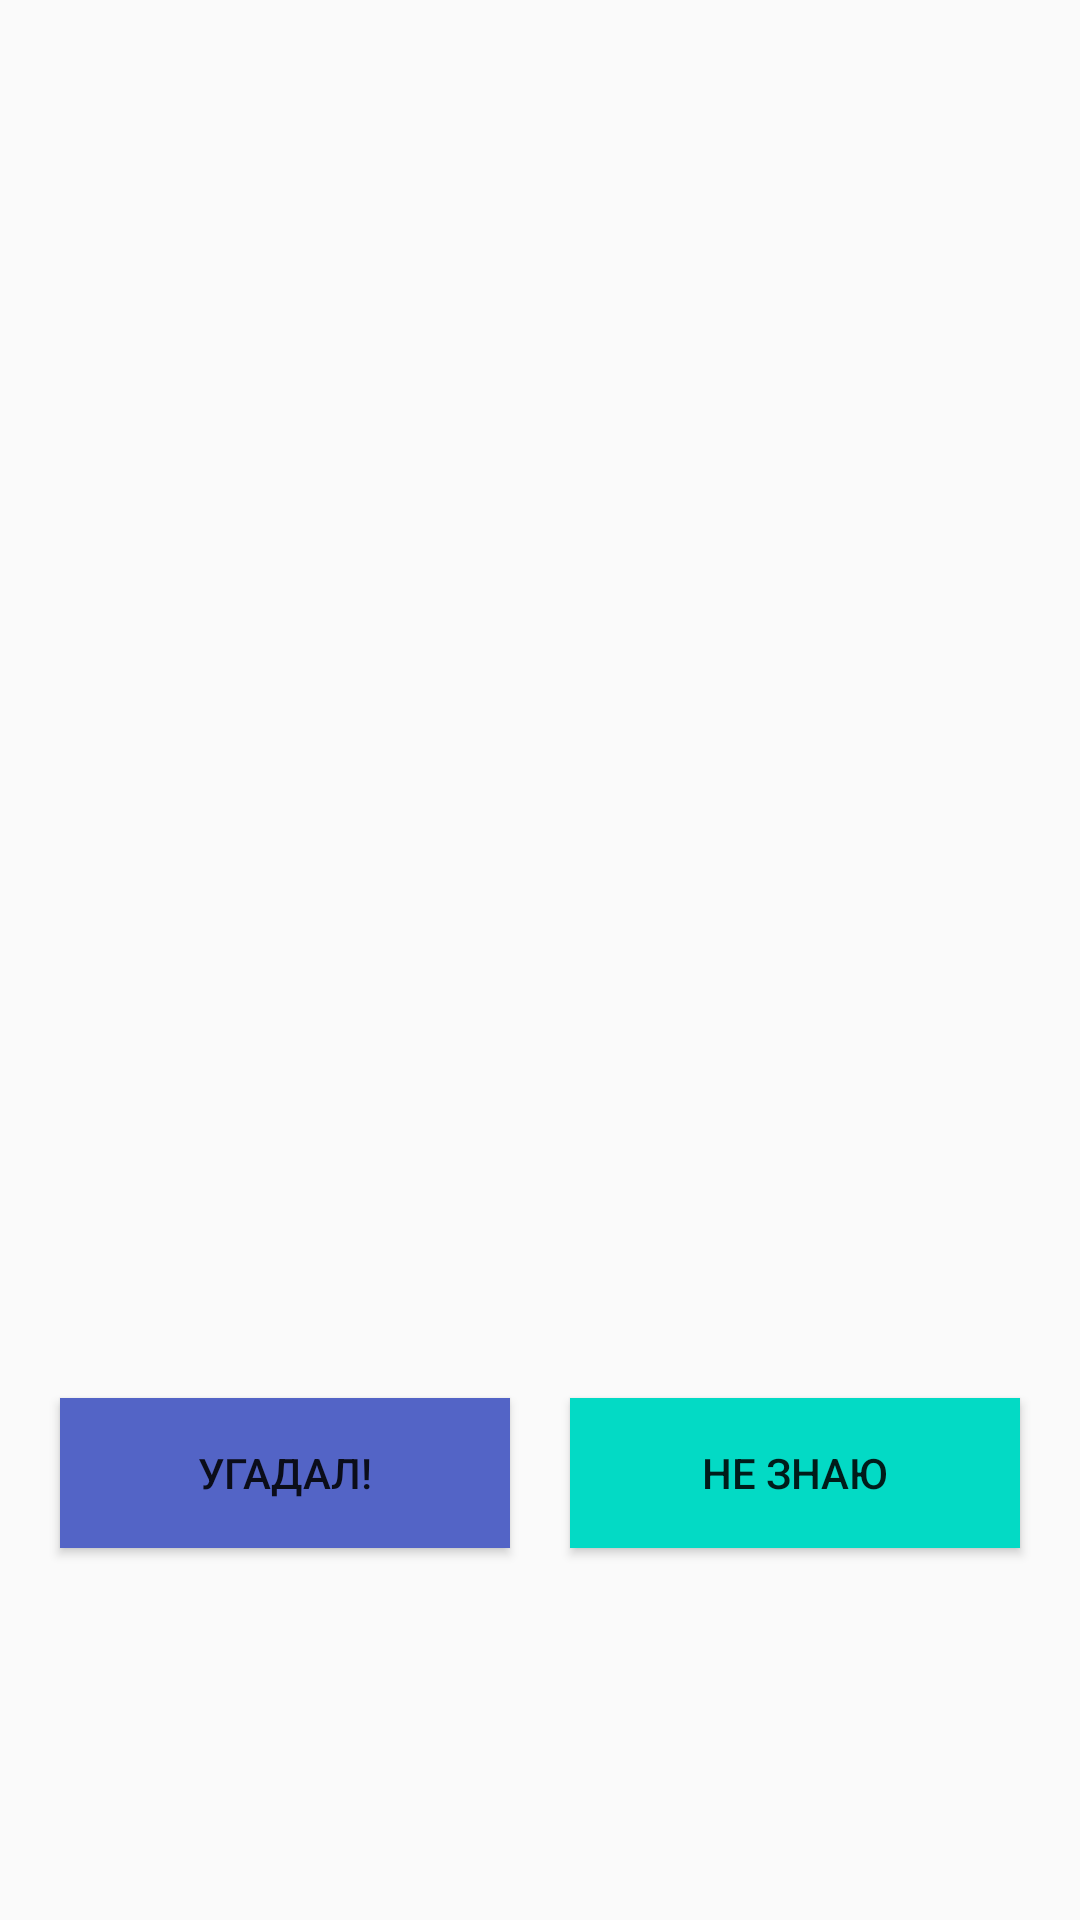

Produce the Android XML layout that renders to this screen, including the resource entries it uses.
<!-- AndroidManifest.xml: application theme AppTheme -->
<!-- res/layout/fragment_new_game.xml -->
<?xml version="1.0" encoding="utf-8"?>
<androidx.constraintlayout.widget.ConstraintLayout xmlns:android="http://schemas.android.com/apk/res/android"
    xmlns:tools="http://schemas.android.com/tools"
    android:layout_width="match_parent"
    android:layout_height="match_parent"
    xmlns:app="http://schemas.android.com/apk/res-auto"
    tools:context=".ui.newGameFragment.NewGameFragment">

    <TextView
        android:id="@+id/tv_word"
        android:layout_width="wrap_content"
        android:layout_height="wrap_content"
        android:textSize="@dimen/label_font_size"
        tools:text="Камасутра"
        app:layout_constraintBottom_toBottomOf="parent"
        app:layout_constraintEnd_toEndOf="parent"
        app:layout_constraintStart_toStartOf="parent"
        app:layout_constraintTop_toTopOf="parent" />

    <Button
        android:id="@+id/btn_guessed"
        android:layout_width="wrap_content"
        android:layout_height="wrap_content"
        android:text="@string/not_guessed"
        app:layout_constraintBottom_toBottomOf="parent"
        app:layout_constraintEnd_toEndOf="parent"
        app:layout_constraintTop_toBottomOf="@+id/tv_word"
        app:layout_constraintStart_toEndOf="@+id/btn_not_guessed"
        android:width="@dimen/button_width"
        android:height="@dimen/button_height"
        android:background="@color/colorAccent"/>

    <Button
        android:id="@+id/btn_not_guessed"
        android:layout_width="wrap_content"
        android:layout_height="wrap_content"
        android:text="@string/guessed"
        app:layout_constraintBottom_toBottomOf="parent"
        app:layout_constraintEnd_toStartOf="@+id/btn_guessed"
        app:layout_constraintStart_toStartOf="parent"
        app:layout_constraintTop_toBottomOf="@+id/tv_word"
        android:width="@dimen/button_width"
        android:height="@dimen/button_height"
        android:background="@color/colorButton"/>
</androidx.constraintlayout.widget.ConstraintLayout>
<!-- resources referenced by this layout -->
<resources>
  <color name="colorAccent">#03DAC5</color>
  <color name="colorButton">#5364C6</color>
  <dimen name="button_height">50dp</dimen>
  <dimen name="button_width">150dp</dimen>
  <dimen name="label_font_size">33dp</dimen>
  <string name="guessed">Угадал!</string>
  <string name="not_guessed">Не знаю</string>
  <style name="AppTheme" parent="Theme.AppCompat.Light.DarkActionBar">
          <item name="colorPrimary">@color/colorPrimary</item>
          <item name="colorPrimaryDark">@color/colorPrimaryDark</item>
          <item name="colorAccent">@color/colorAccent</item>
      </style>
  <color name="colorPrimary">#6200EE</color>
  <color name="colorPrimaryDark">#3700B3</color>
</resources>
